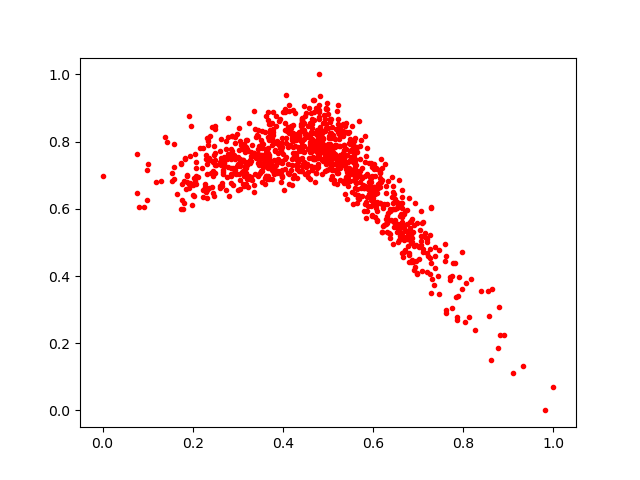

The file beside this chart, header and first rows:
0.64697564, 0.6435825
0.5379, 0.6429
0.8618, 0.1509
0.4046, 0.8551
0.4481, 0.8245
0.7846, 0.3362
0.5191, 0.7401
0.3685, 0.813
0.4745, 0.7051
0.506, 0.7882
0.4695, 0.8271
0.1584, 0.7257
0.4269, 0.7876
0.5421, 0.6988
0.3363, 0.7671
0.366, 0.8654
0.6646, 0.634
0.3287, 0.6953
0.2744, 0.8031
0.2983, 0.8214
0.592, 0.6811
0.2876, 0.773
0.4105, 0.7885
0.4088, 0.8315
0.5825, 0.6975
0.45, 0.7348
0.4548, 0.7104
0.2433, 0.664
0.6238, 0.551
0.3218, 0.7397
0.4366, 0.8164
0.5069, 0.7774
0.6051, 0.6432
0.2656, 0.6673
0.5958, 0.6447
0.6372, 0.5141
0.3751, 0.6878
0.3735, 0.7331
0.6605, 0.5185
0.4751, 0.8236
0.4545, 0.7331
0.571, 0.748
0.2787, 0.7257
0.2381, 0.7438
0.5602, 0.7196
0.6005, 0.646
0.4689, 0.7483
0.5391, 0.6944
0.489, 0.8548
0.4726, 0.9006
0.47, 0.888
0.4197, 0.8118
0.3481, 0.7313
0.4593, 0.8239
0.6808, 0.5441
0.2069, 0.7225
0.3044, 0.7457
0.4684, 0.8628
0.5399, 0.8559
0.4425, 0.8697
0.6652, 0.6032
... 958 more rows
